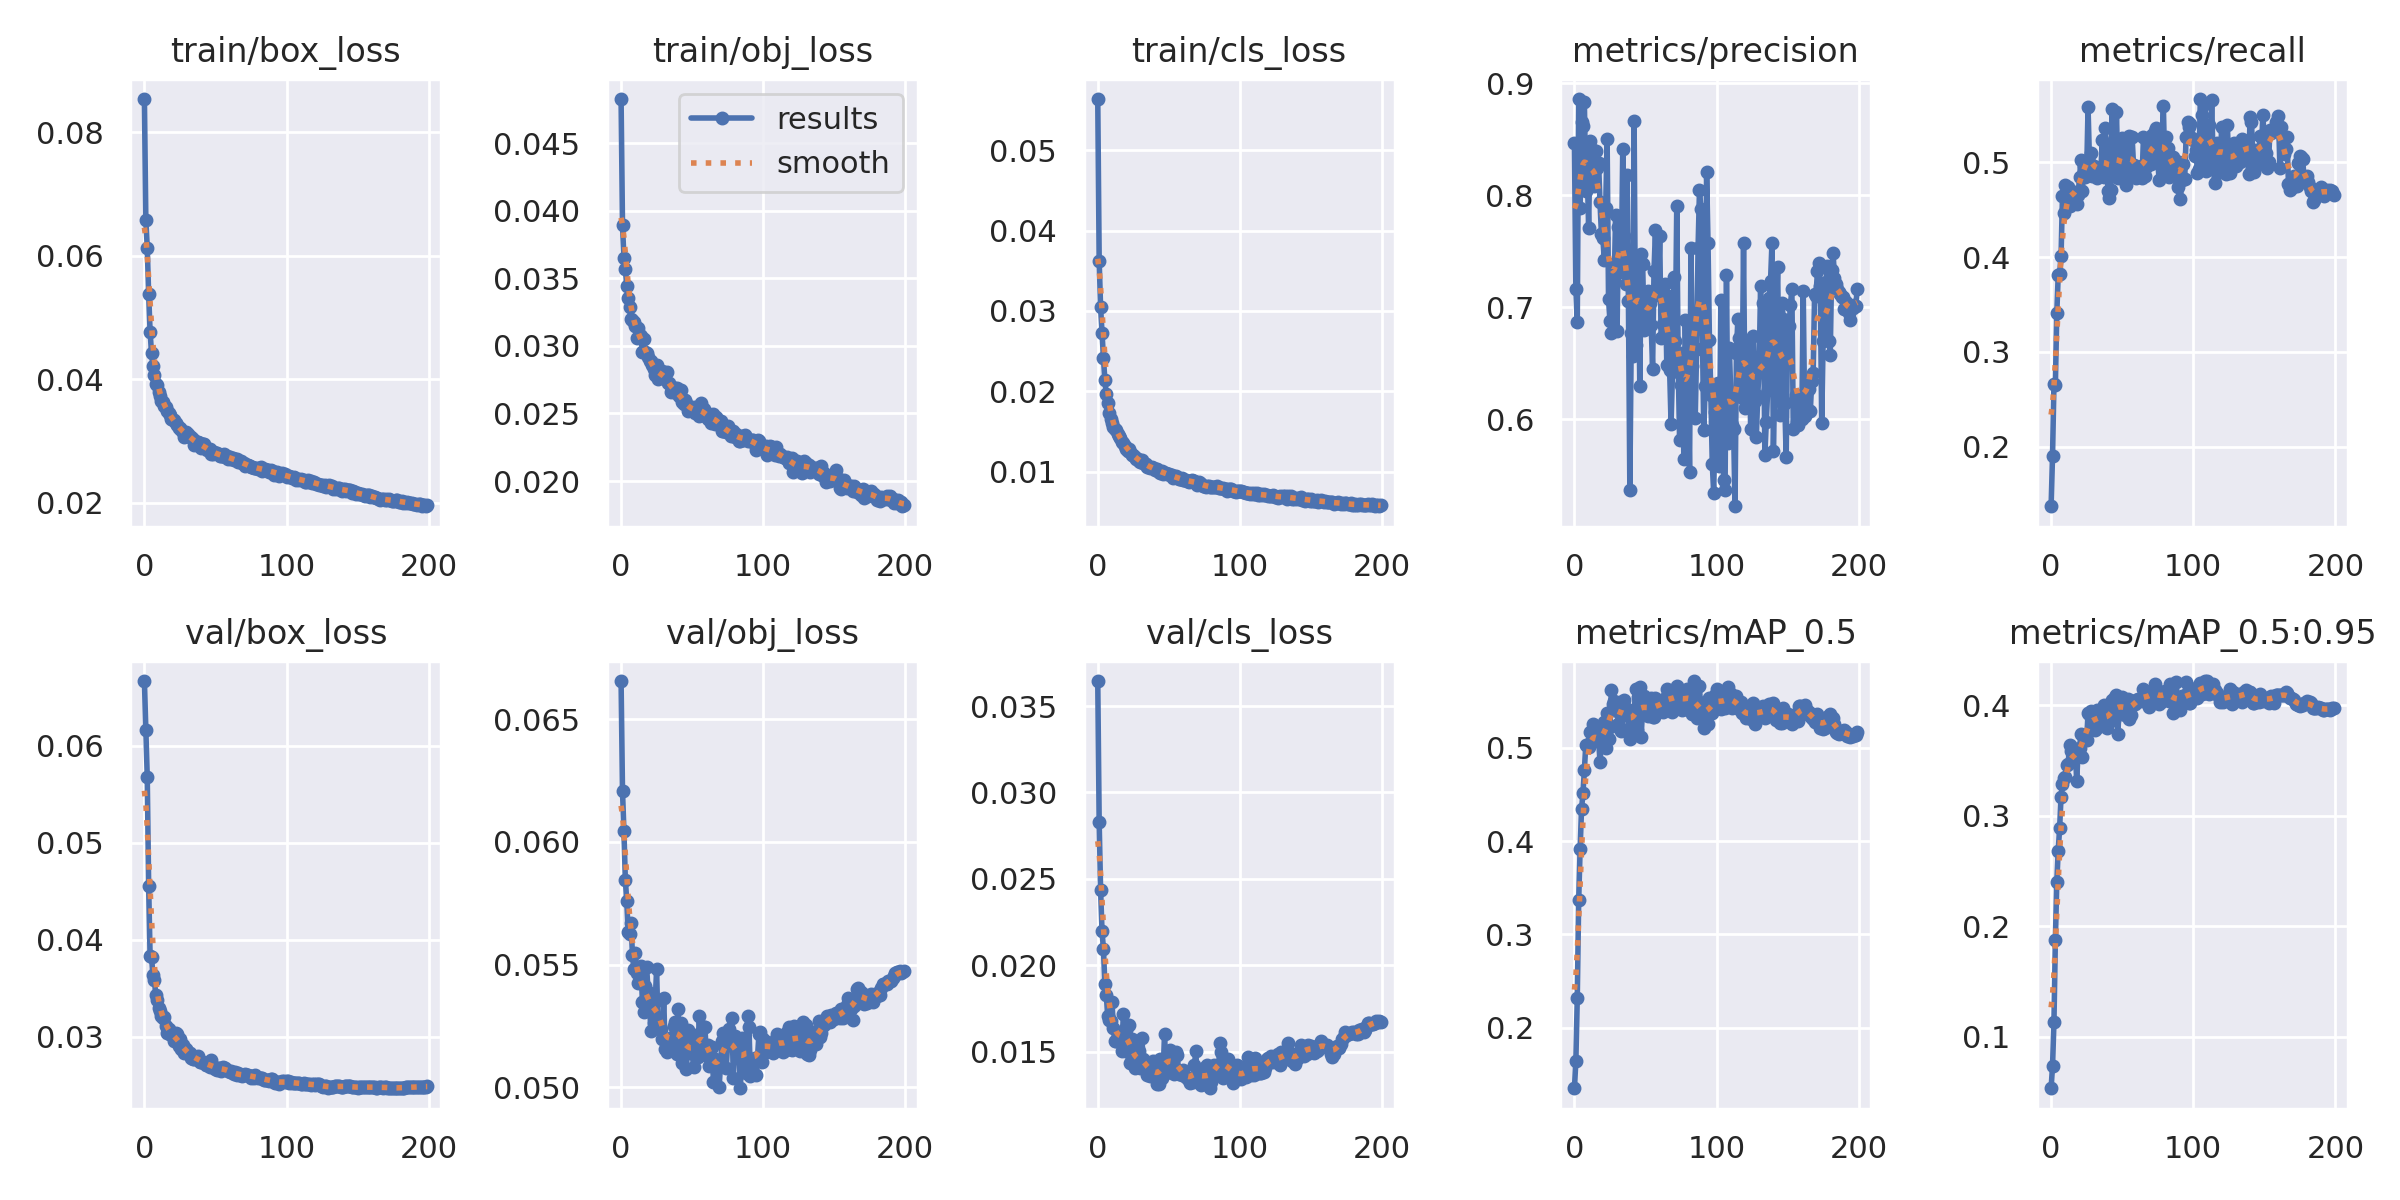

The data file committed next to this chart (first rows):
epoch, train/box_loss, train/obj_loss, train/cls_loss, metrics/precision, metrics/recall, metrics/mAP_0.5, metrics/mAP_0.5:0.95, val/box_loss, val/obj_loss, val/cls_loss, x/lr0, x/lr1, x/lr2
0, 0.08541, 0.04825, 0.05636, 0.8463, 0.1372, 0.1349, 0.05337, 0.0667, 0.06655, 0.03645, 0.07015, 0.003317, 0.003317
1, 0.06588, 0.03893, 0.03623, 0.7164, 0.1902, 0.1636, 0.0733, 0.06161, 0.06206, 0.02827, 0.04012, 0.006617, 0.006617
2, 0.06133, 0.03651, 0.03044, 0.6871, 0.266, 0.2319, 0.1132, 0.05677, 0.06045, 0.02436, 0.01005, 0.009885, 0.009885
3, 0.05376, 0.03566, 0.02721, 0.886, 0.2656, 0.3364, 0.1874, 0.04553, 0.05846, 0.02197, 0.009851, 0.009851, 0.009851
4, 0.04773, 0.03445, 0.02417, 0.7891, 0.3406, 0.3915, 0.2397, 0.03831, 0.05758, 0.02096, 0.009851, 0.009851, 0.009851
5, 0.04425, 0.03352, 0.02142, 0.8651, 0.381, 0.4341, 0.2684, 0.03823, 0.05633, 0.01892, 0.009802, 0.009802, 0.009802
6, 0.0422, 0.03287, 0.01962, 0.862, 0.3825, 0.4512, 0.2889, 0.03636, 0.05627, 0.0183, 0.009753, 0.009753, 0.009753
7, 0.04073, 0.03199, 0.01851, 0.883, 0.4008, 0.4761, 0.3174, 0.03589, 0.05671, 0.01707, 0.009703, 0.009703, 0.009703
8, 0.03916, 0.03193, 0.01725, 0.8037, 0.4648, 0.5033, 0.329, 0.03431, 0.0554, 0.01683, 0.009654, 0.009654, 0.009654
9, 0.0391, 0.03175, 0.01651, 0.8224, 0.4462, 0.5035, 0.3344, 0.03377, 0.05483, 0.01681, 0.009604, 0.009604, 0.009604
10, 0.03789, 0.03149, 0.01605, 0.7709, 0.4766, 0.501, 0.3353, 0.03298, 0.05549, 0.01791, 0.009555, 0.009555, 0.009555
11, 0.03735, 0.03057, 0.01557, 0.8488, 0.4665, 0.5169, 0.3457, 0.0326, 0.05466, 0.01637, 0.009505, 0.009505, 0.009505
12, 0.03642, 0.03133, 0.01529, 0.8226, 0.4741, 0.5061, 0.3473, 0.03213, 0.05424, 0.01561, 0.009456, 0.009456, 0.009456
13, 0.03625, 0.03077, 0.01514, 0.8402, 0.4537, 0.525, 0.3638, 0.03194, 0.05451, 0.0156, 0.009406, 0.009406, 0.009406
14, 0.0356, 0.03075, 0.01467, 0.8081, 0.4676, 0.5193, 0.3583, 0.03204, 0.05494, 0.01582, 0.009357, 0.009357, 0.009357
15, 0.03547, 0.02954, 0.01448, 0.8393, 0.4687, 0.5161, 0.35, 0.03112, 0.05349, 0.01606, 0.009307, 0.009307, 0.009307
16, 0.03481, 0.03052, 0.01425, 0.8248, 0.465, 0.5085, 0.3603, 0.03037, 0.05306, 0.01556, 0.009258, 0.009258, 0.009258
17, 0.03459, 0.02955, 0.01375, 0.8285, 0.4687, 0.5087, 0.3609, 0.03076, 0.05411, 0.01504, 0.009208, 0.009208, 0.009208
18, 0.03424, 0.0295, 0.01356, 0.7937, 0.4564, 0.485, 0.3316, 0.03033, 0.05488, 0.01718, 0.009158, 0.009158, 0.009158
19, 0.03355, 0.0292, 0.01316, 0.7653, 0.4656, 0.5051, 0.3583, 0.0302, 0.0539, 0.01633, 0.009109, 0.009109, 0.009109
20, 0.03344, 0.02885, 0.01286, 0.7621, 0.4844, 0.5245, 0.3619, 0.03022, 0.05333, 0.01626, 0.009059, 0.009059, 0.009059
21, 0.03341, 0.02884, 0.01264, 0.7427, 0.5031, 0.5273, 0.3738, 0.02952, 0.0523, 0.01501, 0.00901, 0.00901, 0.00901
22, 0.03295, 0.02859, 0.01286, 0.7891, 0.4703, 0.5, 0.3531, 0.03041, 0.05325, 0.01652, 0.00896, 0.00896, 0.00896
23, 0.03253, 0.02827, 0.01239, 0.85, 0.4966, 0.5377, 0.3727, 0.0303, 0.05262, 0.01438, 0.008911, 0.008911, 0.008911
24, 0.03209, 0.02784, 0.01212, 0.7072, 0.4843, 0.5099, 0.3706, 0.02901, 0.05348, 0.01575, 0.008861, 0.008861, 0.008861
25, 0.03217, 0.02859, 0.01206, 0.688, 0.4875, 0.5224, 0.3686, 0.02974, 0.0548, 0.0152, 0.008812, 0.008812, 0.008812
26, 0.03176, 0.02755, 0.01188, 0.6775, 0.5581, 0.5615, 0.3931, 0.02868, 0.05243, 0.01405, 0.008762, 0.008762, 0.008762
27, 0.03147, 0.02769, 0.01163, 0.7385, 0.501, 0.5469, 0.392, 0.02918, 0.05283, 0.01413, 0.008713, 0.008713, 0.008713
28, 0.03071, 0.02811, 0.01156, 0.7237, 0.5099, 0.5503, 0.3952, 0.02833, 0.05236, 0.0141, 0.008663, 0.008663, 0.008663
29, 0.03147, 0.02816, 0.01135, 0.7823, 0.4859, 0.5432, 0.3839, 0.02877, 0.05198, 0.01506, 0.008614, 0.008614, 0.008614
30, 0.0311, 0.0278, 0.01117, 0.6787, 0.4965, 0.5397, 0.3871, 0.02848, 0.05366, 0.01407, 0.008564, 0.008564, 0.008564
31, 0.03105, 0.02758, 0.01142, 0.772, 0.4923, 0.5251, 0.3773, 0.02829, 0.05155, 0.01578, 0.008515, 0.008515, 0.008515
32, 0.03067, 0.02808, 0.01106, 0.7589, 0.4839, 0.5493, 0.396, 0.02831, 0.05143, 0.01461, 0.008466, 0.008466, 0.008466
33, 0.03063, 0.02728, 0.01096, 0.7317, 0.4859, 0.5179, 0.3808, 0.02784, 0.05175, 0.01433, 0.008416, 0.008416, 0.008416
34, 0.0303, 0.02723, 0.01101, 0.8412, 0.4897, 0.5389, 0.3894, 0.02774, 0.05163, 0.01409, 0.008367, 0.008367, 0.008367
35, 0.02941, 0.02656, 0.01059, 0.764, 0.4906, 0.5514, 0.3939, 0.0277, 0.05196, 0.01364, 0.008317, 0.008317, 0.008317
36, 0.02957, 0.02675, 0.01063, 0.7208, 0.5242, 0.5414, 0.394, 0.02781, 0.05203, 0.01393, 0.008268, 0.008268, 0.008268
37, 0.02986, 0.02657, 0.01049, 0.8183, 0.4849, 0.5415, 0.4005, 0.02787, 0.05251, 0.01357, 0.008218, 0.008218, 0.008218
38, 0.02987, 0.02691, 0.01053, 0.7059, 0.5368, 0.5343, 0.3811, 0.02804, 0.05268, 0.01418, 0.008169, 0.008169, 0.008169
39, 0.02965, 0.02684, 0.01052, 0.537, 0.5174, 0.5098, 0.3792, 0.02735, 0.05136, 0.01446, 0.008119, 0.008119, 0.008119
40, 0.02878, 0.02644, 0.01027, 0.6771, 0.4704, 0.5235, 0.387, 0.02742, 0.05319, 0.01398, 0.00807, 0.00807, 0.00807
41, 0.02951, 0.02629, 0.01035, 0.6563, 0.462, 0.5209, 0.3869, 0.02739, 0.05218, 0.01349, 0.00802, 0.00802, 0.00802
42, 0.02943, 0.02673, 0.0103, 0.8665, 0.471, 0.5351, 0.3962, 0.02732, 0.05263, 0.01313, 0.007971, 0.007971, 0.007971
43, 0.0289, 0.02582, 0.01001, 0.666, 0.5561, 0.563, 0.4049, 0.02711, 0.051, 0.01312, 0.007921, 0.007921, 0.007921
44, 0.02857, 0.02569, 0.009886, 0.6895, 0.4859, 0.5188, 0.3869, 0.02707, 0.05177, 0.01456, 0.007872, 0.007872, 0.007872
45, 0.02877, 0.02599, 0.01007, 0.7401, 0.4905, 0.5541, 0.4076, 0.02713, 0.05219, 0.0135, 0.007822, 0.007822, 0.007822
46, 0.02863, 0.02579, 0.009701, 0.6299, 0.5529, 0.5656, 0.4098, 0.02686, 0.05076, 0.01377, 0.007772, 0.007772, 0.007772
47, 0.02796, 0.02516, 0.009893, 0.7472, 0.4832, 0.512, 0.374, 0.02759, 0.05234, 0.01606, 0.007723, 0.007723, 0.007723
48, 0.02796, 0.02551, 0.009798, 0.7391, 0.4866, 0.5449, 0.4048, 0.0269, 0.05141, 0.01378, 0.007673, 0.007673, 0.007673
49, 0.02826, 0.02522, 0.009763, 0.6794, 0.4953, 0.5557, 0.4045, 0.02684, 0.05185, 0.01425, 0.007624, 0.007624, 0.007624
50, 0.02808, 0.02535, 0.009697, 0.692, 0.5261, 0.5515, 0.4073, 0.02664, 0.05143, 0.01431, 0.007574, 0.007574, 0.007574
51, 0.02804, 0.02544, 0.009647, 0.6866, 0.4845, 0.5363, 0.393, 0.02659, 0.05084, 0.01513, 0.007525, 0.007525, 0.007525
52, 0.02795, 0.02504, 0.009583, 0.7145, 0.4978, 0.5342, 0.3912, 0.02682, 0.0516, 0.01473, 0.007476, 0.007476, 0.007476
53, 0.02751, 0.02518, 0.009177, 0.7036, 0.4761, 0.546, 0.4007, 0.02674, 0.05214, 0.01418, 0.007426, 0.007426, 0.007426
54, 0.02749, 0.02545, 0.009311, 0.6843, 0.5229, 0.5537, 0.406, 0.02651, 0.05123, 0.01369, 0.007377, 0.007377, 0.007377
55, 0.0276, 0.02479, 0.009427, 0.6452, 0.5275, 0.5332, 0.3881, 0.02686, 0.05289, 0.01501, 0.007327, 0.007327, 0.007327
56, 0.02783, 0.02573, 0.009351, 0.7326, 0.4898, 0.5326, 0.3914, 0.02665, 0.05189, 0.01483, 0.007278, 0.007278, 0.007278
57, 0.0274, 0.02529, 0.009107, 0.7688, 0.5272, 0.5537, 0.402, 0.02674, 0.05182, 0.0137, 0.007228, 0.007228, 0.007228
58, 0.02757, 0.02531, 0.009115, 0.7117, 0.4971, 0.5513, 0.4039, 0.02658, 0.05247, 0.01392, 0.007178, 0.007178, 0.007178
59, 0.02712, 0.02483, 0.009182, 0.7108, 0.4942, 0.5429, 0.4012, 0.02645, 0.05247, 0.01364, 0.007129, 0.007129, 0.007129
... 140 more rows
